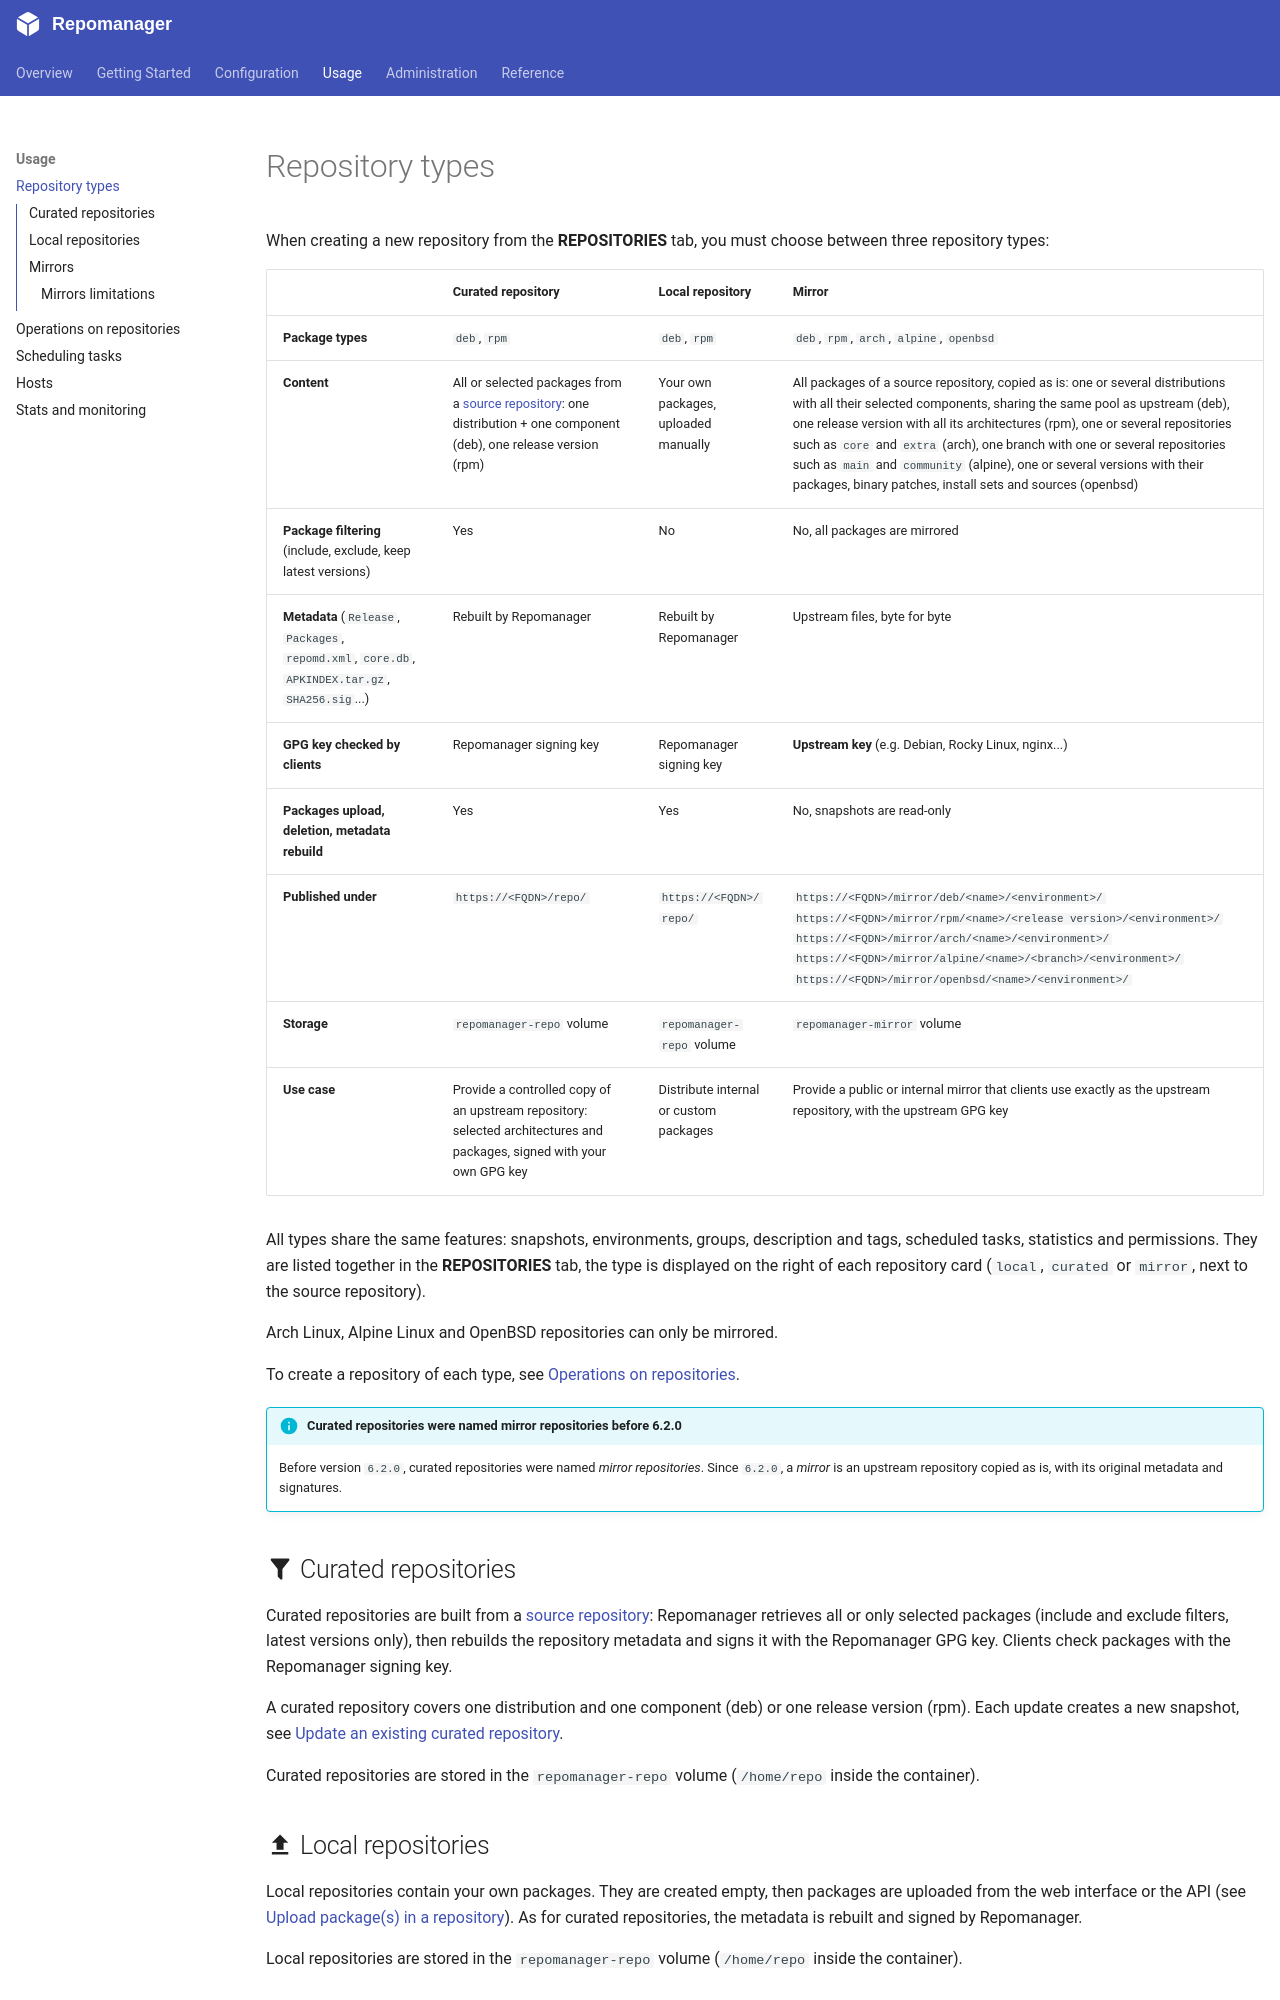

repository: lbr38/repomanager · page: 6.4.0/usage/repository-types/index.html · generator: mkdocs

When creating a new repository from the **REPOSITORIES** tab, you must choose between three repository types:

| | Curated repository | Local repository | Mirror |
|---|---|---|---|
| **Package types** | `deb`, `rpm` | `deb`, `rpm` | `deb`, `rpm`, `arch`, `alpine`, `openbsd` |
| **Content** | All or selected packages from a [source repository](/configuration/source-repositories/): one distribution + one component (deb), one release version (rpm) | Your own packages, uploaded manually | All packages of a source repository, copied as is: one or several distributions with all their selected components, sharing the same pool as upstream (deb), one release version with all its architectures (rpm), one or several repositories such as `core` and `extra` (arch), one branch with one or several repositories such as `main` and `community` (alpine), one or several versions with their packages, binary patches, install sets and sources (openbsd) |
| **Package filtering** (include, exclude, keep latest versions) | Yes | No | No, all packages are mirrored |
| **Metadata** (`Release`, `Packages`, `repomd.xml`, `core.db`, `APKINDEX.tar.gz`, `SHA256.sig`...) | Rebuilt by Repomanager | Rebuilt by Repomanager | Upstream files, byte for byte |
| **GPG key checked by clients** | Repomanager signing key | Repomanager signing key | **Upstream key** (e.g. Debian, Rocky Linux, nginx...) |
| **Packages upload, deletion, metadata rebuild** | Yes | Yes | No, snapshots are read-only |
| **Published under** | `https://<FQDN>/repo/` | `https://<FQDN>/repo/` | `https://<FQDN>/mirror/deb/<name>/<environment>/`<br>`https://<FQDN>/mirror/rpm/<name>/<release version>/<environment>/`<br>`https://<FQDN>/mirror/arch/<name>/<environment>/`<br>`https://<FQDN>/mirror/alpine/<name>/<branch>/<environment>/`<br>`https://<FQDN>/mirror/openbsd/<name>/<environment>/` |
| **Storage** | `repomanager-repo` volume | `repomanager-repo` volume | `repomanager-mirror` volume |
| **Use case** | Provide a controlled copy of an upstream repository: selected architectures and packages, signed with your own GPG key | Distribute internal or custom packages | Provide a public or internal mirror that clients use exactly as the upstream repository, with the upstream GPG key |

All types share the same features: snapshots, environments, groups, description and tags, scheduled tasks, statistics and permissions. They are listed together in the **REPOSITORIES** tab, the type is displayed on the right of each repository card (`local`, `curated` or `mirror`, next to the source repository).

Arch Linux, Alpine Linux and OpenBSD repositories can only be mirrored.

To create a repository of each type, see [Operations on repositories](/usage/operations/).

!!! info "Curated repositories were named mirror repositories before 6.2.0"
    Before version `6.2.0`, curated repositories were named *mirror repositories*. Since `6.2.0`, a *mirror* is an upstream repository copied as is, with its original metadata and signatures.


## :material-filter: Curated repositories

Curated repositories are built from a [source repository](/configuration/source-repositories/): Repomanager retrieves all or only selected packages (include and exclude filters, latest versions only), then rebuilds the repository metadata and signs it with the Repomanager GPG key. Clients check packages with the Repomanager signing key.

A curated repository covers one distribution and one component (deb) or one release version (rpm). Each update creates a new snapshot, see [Update an existing curated repository](/usage/operations/#update-an-existing-curated-repository).

Curated repositories are stored in the `repomanager-repo` volume (`/home/repo` inside the container).


## :material-upload: Local repositories

Local repositories contain your own packages. They are created empty, then packages are uploaded from the web interface or the API (see [Upload package(s) in a repository](/usage/operations/#upload-packages-in-a-repository)). As for curated repositories, the metadata is rebuilt and signed by Repomanager.

Local repositories are stored in the `repomanager-repo` volume (`/home/repo` inside the container).
